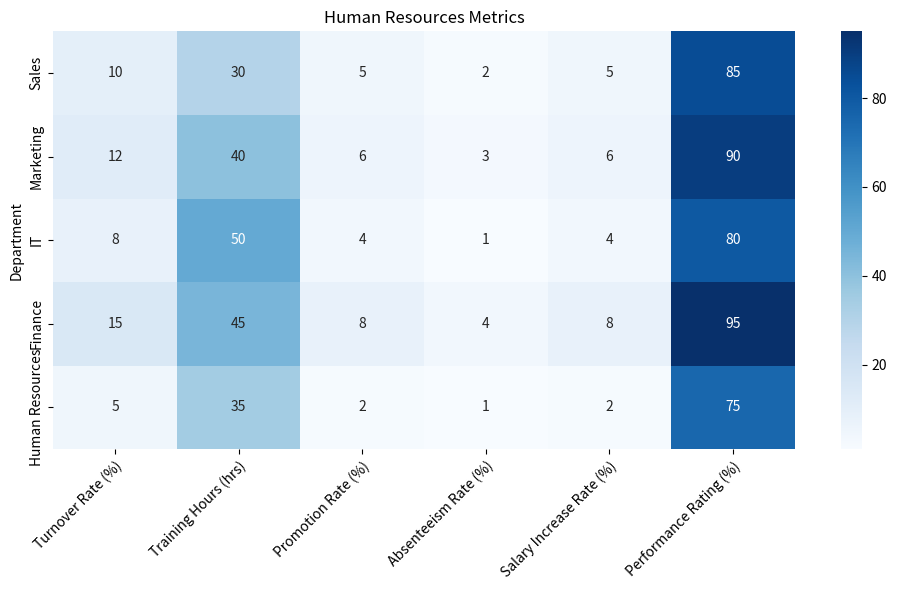

Source code (Python): (Note: this script raises an exception after producing the figure.)

# Import necessary modules
import pandas as pd
import matplotlib.pyplot as plt
import numpy as np
import seaborn as sns

# Create dictionary for data
data = {'Department': ['Sales', 'Marketing', 'IT', 'Finance', 'Human Resources'],
        'Turnover Rate (%)': [10, 12, 8, 15, 5],
        'Training Hours (hrs)': [30, 40, 50, 45, 35],
        'Promotion Rate (%)': [5, 6, 4, 8, 2],
        'Absenteeism Rate (%)': [2, 3, 1, 4, 1],
        'Salary Increase Rate (%)': [5, 6, 4, 8, 2],
        'Performance Rating (%)': [85, 90, 80, 95, 75]}

# Convert dictionary to dataframe
df = pd.DataFrame(data)

# Set the index to be the Department column
df.set_index('Department', inplace=True)

# Set figure size and create heatmap using seaborn.heatmap()
plt.figure(figsize=(10, 6))
sns.heatmap(df, annot=True, cmap='Blues')

# Set x and y ticks to be in the center
plt.xticks(np.arange(0.5, len(df.columns)), df.columns, ha='right', rotation_mode='anchor', rotation=45)
plt.yticks(np.arange(0.5, len(df.index)), df.index, va='center')

# Add title and adjust layout
plt.title('Human Resources Metrics')
plt.tight_layout()

# Save figure and clear current state
plt.savefig('output/final/heatmap/png/20231228-131639_0.png', bbox_inches='tight')
plt.clf()
